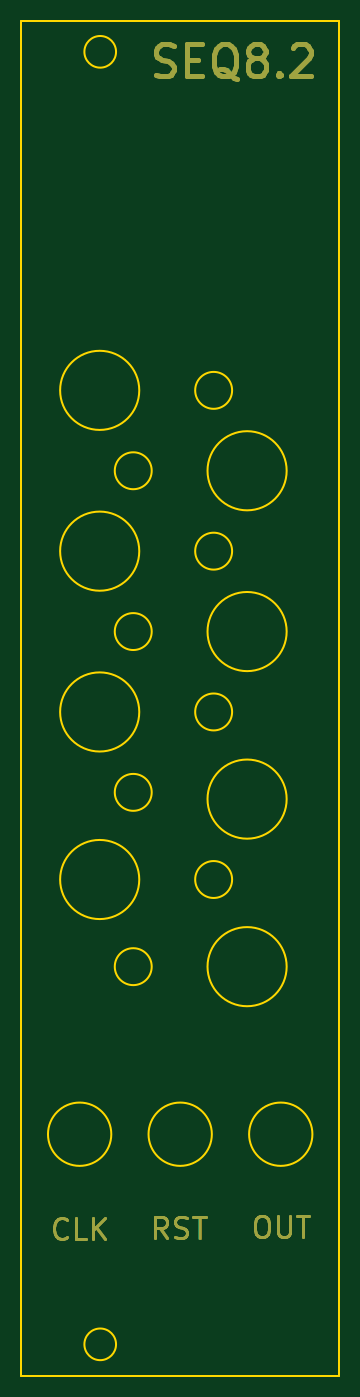
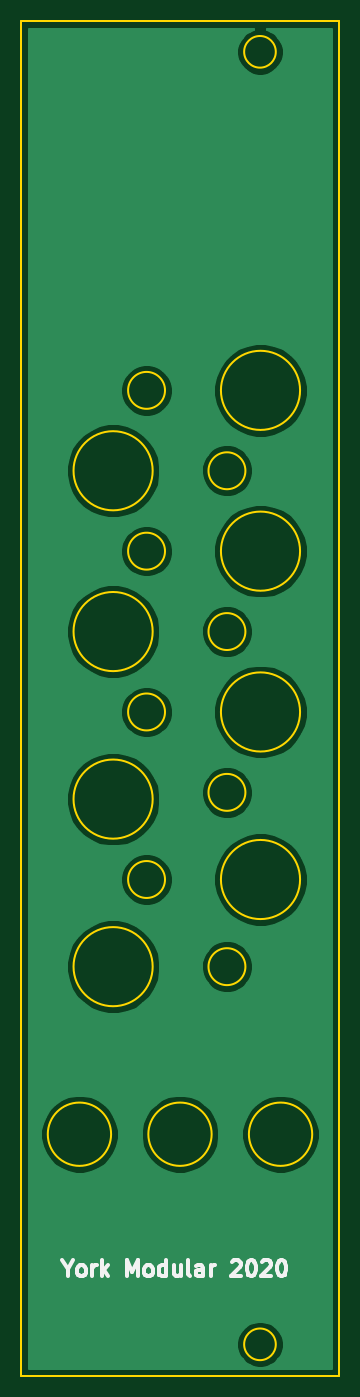
Circuit board: 11 layer files. Board 30.1 x 128.4 mm.
- bottom_copper: seq8.2-panel-B_Cu.gbl (36937 bytes)
- bottom_mask: seq8.2-panel-B_Mask.gbs (550 bytes)
- paste: seq8.2-panel-B_Paste.gbp (545 bytes)
- bottom_silk: seq8.2-panel-B_SilkS.gbo (4880 bytes)
- outline: seq8.2-panel-Edge_Cuts.gko (2365 bytes)
- top_copper: seq8.2-panel-F_Cu.gtl (5454 bytes)
- top_mask: seq8.2-panel-F_Mask.gts (10122 bytes)
- paste: seq8.2-panel-F_Paste.gtp (545 bytes)
- top_silk: seq8.2-panel-F_SilkS.gto (546 bytes)
- drill: seq8.2-panel-NPTH.drl (341 bytes)
- drill: seq8.2-panel-PTH.drl (337 bytes)

=== bottom_copper: seq8.2-panel-B_Cu.gbl (36937 bytes, source omitted) ===
=== bottom_mask: seq8.2-panel-B_Mask.gbs ===
G04 #@! TF.GenerationSoftware,KiCad,Pcbnew,5.1.7-a382d34a8~87~ubuntu18.04.1*
G04 #@! TF.CreationDate,2021-01-14T14:15:41+00:00*
G04 #@! TF.ProjectId,seq8.2-panel,73657138-2e32-42d7-9061-6e656c2e6b69,rev?*
G04 #@! TF.SameCoordinates,Original*
G04 #@! TF.FileFunction,Soldermask,Bot*
G04 #@! TF.FilePolarity,Negative*
%FSLAX46Y46*%
G04 Gerber Fmt 4.6, Leading zero omitted, Abs format (unit mm)*
G04 Created by KiCad (PCBNEW 5.1.7-a382d34a8~87~ubuntu18.04.1) date 2021-01-14 14:15:41*
%MOMM*%
%LPD*%
G01*
G04 APERTURE LIST*
G04 APERTURE END LIST*
M02*

=== paste: seq8.2-panel-B_Paste.gbp ===
G04 #@! TF.GenerationSoftware,KiCad,Pcbnew,5.1.7-a382d34a8~87~ubuntu18.04.1*
G04 #@! TF.CreationDate,2021-01-14T14:15:41+00:00*
G04 #@! TF.ProjectId,seq8.2-panel,73657138-2e32-42d7-9061-6e656c2e6b69,rev?*
G04 #@! TF.SameCoordinates,Original*
G04 #@! TF.FileFunction,Paste,Bot*
G04 #@! TF.FilePolarity,Positive*
%FSLAX46Y46*%
G04 Gerber Fmt 4.6, Leading zero omitted, Abs format (unit mm)*
G04 Created by KiCad (PCBNEW 5.1.7-a382d34a8~87~ubuntu18.04.1) date 2021-01-14 14:15:41*
%MOMM*%
%LPD*%
G01*
G04 APERTURE LIST*
G04 APERTURE END LIST*
M02*

=== bottom_silk: seq8.2-panel-B_SilkS.gbo ===
G04 #@! TF.GenerationSoftware,KiCad,Pcbnew,5.1.7-a382d34a8~87~ubuntu18.04.1*
G04 #@! TF.CreationDate,2021-01-14T14:15:41+00:00*
G04 #@! TF.ProjectId,seq8.2-panel,73657138-2e32-42d7-9061-6e656c2e6b69,rev?*
G04 #@! TF.SameCoordinates,Original*
G04 #@! TF.FileFunction,Legend,Bot*
G04 #@! TF.FilePolarity,Positive*
%FSLAX46Y46*%
G04 Gerber Fmt 4.6, Leading zero omitted, Abs format (unit mm)*
G04 Created by KiCad (PCBNEW 5.1.7-a382d34a8~87~ubuntu18.04.1) date 2021-01-14 14:15:41*
%MOMM*%
%LPD*%
G01*
G04 APERTURE LIST*
%ADD10C,0.375000*%
G04 APERTURE END LIST*
D10*
X105028571Y-146114285D02*
X105028571Y-146828571D01*
X105528571Y-145328571D02*
X105028571Y-146114285D01*
X104528571Y-145328571D01*
X103814285Y-146828571D02*
X103957142Y-146757142D01*
X104028571Y-146685714D01*
X104100000Y-146542857D01*
X104100000Y-146114285D01*
X104028571Y-145971428D01*
X103957142Y-145900000D01*
X103814285Y-145828571D01*
X103600000Y-145828571D01*
X103457142Y-145900000D01*
X103385714Y-145971428D01*
X103314285Y-146114285D01*
X103314285Y-146542857D01*
X103385714Y-146685714D01*
X103457142Y-146757142D01*
X103600000Y-146828571D01*
X103814285Y-146828571D01*
X102671428Y-146828571D02*
X102671428Y-145828571D01*
X102671428Y-146114285D02*
X102600000Y-145971428D01*
X102528571Y-145900000D01*
X102385714Y-145828571D01*
X102242857Y-145828571D01*
X101742857Y-146828571D02*
X101742857Y-145328571D01*
X101600000Y-146257142D02*
X101171428Y-146828571D01*
X101171428Y-145828571D02*
X101742857Y-146400000D01*
X99385714Y-146828571D02*
X99385714Y-145328571D01*
X98885714Y-146400000D01*
X98385714Y-145328571D01*
X98385714Y-146828571D01*
X97457142Y-146828571D02*
X97600000Y-146757142D01*
X97671428Y-146685714D01*
X97742857Y-146542857D01*
X97742857Y-146114285D01*
X97671428Y-145971428D01*
X97600000Y-145900000D01*
X97457142Y-145828571D01*
X97242857Y-145828571D01*
X97100000Y-145900000D01*
X97028571Y-145971428D01*
X96957142Y-146114285D01*
X96957142Y-146542857D01*
X97028571Y-146685714D01*
X97100000Y-146757142D01*
X97242857Y-146828571D01*
X97457142Y-146828571D01*
X95671428Y-146828571D02*
X95671428Y-145328571D01*
X95671428Y-146757142D02*
X95814285Y-146828571D01*
X96100000Y-146828571D01*
X96242857Y-146757142D01*
X96314285Y-146685714D01*
X96385714Y-146542857D01*
X96385714Y-146114285D01*
X96314285Y-145971428D01*
X96242857Y-145900000D01*
X96100000Y-145828571D01*
X95814285Y-145828571D01*
X95671428Y-145900000D01*
X94314285Y-145828571D02*
X94314285Y-146828571D01*
X94957142Y-145828571D02*
X94957142Y-146614285D01*
X94885714Y-146757142D01*
X94742857Y-146828571D01*
X94528571Y-146828571D01*
X94385714Y-146757142D01*
X94314285Y-146685714D01*
X93385714Y-146828571D02*
X93528571Y-146757142D01*
X93600000Y-146614285D01*
X93600000Y-145328571D01*
X92171428Y-146828571D02*
X92171428Y-146042857D01*
X92242857Y-145900000D01*
X92385714Y-145828571D01*
X92671428Y-145828571D01*
X92814285Y-145900000D01*
X92171428Y-146757142D02*
X92314285Y-146828571D01*
X92671428Y-146828571D01*
X92814285Y-146757142D01*
X92885714Y-146614285D01*
X92885714Y-146471428D01*
X92814285Y-146328571D01*
X92671428Y-146257142D01*
X92314285Y-146257142D01*
X92171428Y-146185714D01*
X91457142Y-146828571D02*
X91457142Y-145828571D01*
X91457142Y-146114285D02*
X91385714Y-145971428D01*
X91314285Y-145900000D01*
X91171428Y-145828571D01*
X91028571Y-145828571D01*
X89457142Y-145471428D02*
X89385714Y-145400000D01*
X89242857Y-145328571D01*
X88885714Y-145328571D01*
X88742857Y-145400000D01*
X88671428Y-145471428D01*
X88600000Y-145614285D01*
X88600000Y-145757142D01*
X88671428Y-145971428D01*
X89528571Y-146828571D01*
X88600000Y-146828571D01*
X87671428Y-145328571D02*
X87528571Y-145328571D01*
X87385714Y-145400000D01*
X87314285Y-145471428D01*
X87242857Y-145614285D01*
X87171428Y-145900000D01*
X87171428Y-146257142D01*
X87242857Y-146542857D01*
X87314285Y-146685714D01*
X87385714Y-146757142D01*
X87528571Y-146828571D01*
X87671428Y-146828571D01*
X87814285Y-146757142D01*
X87885714Y-146685714D01*
X87957142Y-146542857D01*
X88028571Y-146257142D01*
X88028571Y-145900000D01*
X87957142Y-145614285D01*
X87885714Y-145471428D01*
X87814285Y-145400000D01*
X87671428Y-145328571D01*
X86600000Y-145471428D02*
X86528571Y-145400000D01*
X86385714Y-145328571D01*
X86028571Y-145328571D01*
X85885714Y-145400000D01*
X85814285Y-145471428D01*
X85742857Y-145614285D01*
X85742857Y-145757142D01*
X85814285Y-145971428D01*
X86671428Y-146828571D01*
X85742857Y-146828571D01*
X84814285Y-145328571D02*
X84671428Y-145328571D01*
X84528571Y-145400000D01*
X84457142Y-145471428D01*
X84385714Y-145614285D01*
X84314285Y-145900000D01*
X84314285Y-146257142D01*
X84385714Y-146542857D01*
X84457142Y-146685714D01*
X84528571Y-146757142D01*
X84671428Y-146828571D01*
X84814285Y-146828571D01*
X84957142Y-146757142D01*
X85028571Y-146685714D01*
X85100000Y-146542857D01*
X85171428Y-146257142D01*
X85171428Y-145900000D01*
X85100000Y-145614285D01*
X85028571Y-145471428D01*
X84957142Y-145400000D01*
X84814285Y-145328571D01*
M02*

=== outline: seq8.2-panel-Edge_Cuts.gko ===
G04 #@! TF.GenerationSoftware,KiCad,Pcbnew,5.1.7-a382d34a8~87~ubuntu18.04.1*
G04 #@! TF.CreationDate,2021-01-14T14:15:41+00:00*
G04 #@! TF.ProjectId,seq8.2-panel,73657138-2e32-42d7-9061-6e656c2e6b69,rev?*
G04 #@! TF.SameCoordinates,Original*
G04 #@! TF.FileFunction,Profile,NP*
%FSLAX46Y46*%
G04 Gerber Fmt 4.6, Leading zero omitted, Abs format (unit mm)*
G04 Created by KiCad (PCBNEW 5.1.7-a382d34a8~87~ubuntu18.04.1) date 2021-01-14 14:15:41*
%MOMM*%
%LPD*%
G01*
G04 APERTURE LIST*
G04 #@! TA.AperFunction,Profile*
%ADD10C,0.200000*%
G04 #@! TD*
G04 APERTURE END LIST*
D10*
X109430450Y-27902180D02*
X109430450Y-156302180D01*
X88290450Y-153302180D02*
G75*
G03*
X88290450Y-153302180I-1500000J0D01*
G01*
X88290450Y-30802180D02*
G75*
G03*
X88290450Y-30802180I-1500000J0D01*
G01*
X90490450Y-93367180D02*
G75*
G03*
X90490450Y-93367180I-3750000J0D01*
G01*
X104460450Y-85747180D02*
G75*
G03*
X104460450Y-85747180I-3750000J0D01*
G01*
X91670450Y-100987180D02*
G75*
G03*
X91670450Y-100987180I-1750000J0D01*
G01*
X99290450Y-93367180D02*
G75*
G03*
X99290450Y-93367180I-1750000J0D01*
G01*
X91670450Y-85747180D02*
G75*
G03*
X91670450Y-85747180I-1750000J0D01*
G01*
X104460450Y-117507180D02*
G75*
G03*
X104460450Y-117507180I-3750000J0D01*
G01*
X90490450Y-109247180D02*
G75*
G03*
X90490450Y-109247180I-3750000J0D01*
G01*
X104460450Y-101627180D02*
G75*
G03*
X104460450Y-101627180I-3750000J0D01*
G01*
X90490450Y-62887180D02*
G75*
G03*
X90490450Y-62887180I-3750000J0D01*
G01*
X106900450Y-133387180D02*
G75*
G03*
X106900450Y-133387180I-3000000J0D01*
G01*
X99290450Y-78127180D02*
G75*
G03*
X99290450Y-78127180I-1750000J0D01*
G01*
X91670450Y-70507180D02*
G75*
G03*
X91670450Y-70507180I-1750000J0D01*
G01*
X99290450Y-62887180D02*
G75*
G03*
X99290450Y-62887180I-1750000J0D01*
G01*
X90490450Y-78127180D02*
G75*
G03*
X90490450Y-78127180I-3750000J0D01*
G01*
X104460450Y-70507180D02*
G75*
G03*
X104460450Y-70507180I-3750000J0D01*
G01*
X79290450Y-156302180D02*
X79290450Y-27902180D01*
X97370450Y-133387180D02*
G75*
G03*
X97370450Y-133387180I-3000000J0D01*
G01*
X87840450Y-133387180D02*
G75*
G03*
X87840450Y-133387180I-3000000J0D01*
G01*
X91670450Y-117507180D02*
G75*
G03*
X91670450Y-117507180I-1750000J0D01*
G01*
X99290450Y-109247180D02*
G75*
G03*
X99290450Y-109247180I-1750000J0D01*
G01*
X109430450Y-156302180D02*
X79290450Y-156302180D01*
X79290450Y-27902180D02*
X109430450Y-27902180D01*
M02*

=== top_copper: seq8.2-panel-F_Cu.gtl ===
G04 #@! TF.GenerationSoftware,KiCad,Pcbnew,5.1.7-a382d34a8~87~ubuntu18.04.1*
G04 #@! TF.CreationDate,2021-01-14T14:15:41+00:00*
G04 #@! TF.ProjectId,seq8.2-panel,73657138-2e32-42d7-9061-6e656c2e6b69,rev?*
G04 #@! TF.SameCoordinates,Original*
G04 #@! TF.FileFunction,Copper,L1,Top*
G04 #@! TF.FilePolarity,Positive*
%FSLAX46Y46*%
G04 Gerber Fmt 4.6, Leading zero omitted, Abs format (unit mm)*
G04 Created by KiCad (PCBNEW 5.1.7-a382d34a8~87~ubuntu18.04.1) date 2021-01-14 14:15:41*
%MOMM*%
%LPD*%
G01*
G04 APERTURE LIST*
G04 #@! TA.AperFunction,NonConductor*
%ADD10C,0.300000*%
G04 #@! TD*
G04 #@! TA.AperFunction,NonConductor*
%ADD11C,0.500000*%
G04 #@! TD*
G04 APERTURE END LIST*
D10*
X101898700Y-141106661D02*
X102279652Y-141106661D01*
X102470128Y-141201900D01*
X102660604Y-141392376D01*
X102755842Y-141773328D01*
X102755842Y-142439995D01*
X102660604Y-142820947D01*
X102470128Y-143011423D01*
X102279652Y-143106661D01*
X101898700Y-143106661D01*
X101708223Y-143011423D01*
X101517747Y-142820947D01*
X101422509Y-142439995D01*
X101422509Y-141773328D01*
X101517747Y-141392376D01*
X101708223Y-141201900D01*
X101898700Y-141106661D01*
X103612985Y-141106661D02*
X103612985Y-142725709D01*
X103708223Y-142916185D01*
X103803461Y-143011423D01*
X103993938Y-143106661D01*
X104374890Y-143106661D01*
X104565366Y-143011423D01*
X104660604Y-142916185D01*
X104755842Y-142725709D01*
X104755842Y-141106661D01*
X105422509Y-141106661D02*
X106565366Y-141106661D01*
X105993938Y-143106661D02*
X105993938Y-141106661D01*
X93151461Y-143195561D02*
X92484795Y-142243180D01*
X92008604Y-143195561D02*
X92008604Y-141195561D01*
X92770509Y-141195561D01*
X92960985Y-141290800D01*
X93056223Y-141386038D01*
X93151461Y-141576514D01*
X93151461Y-141862228D01*
X93056223Y-142052704D01*
X92960985Y-142147942D01*
X92770509Y-142243180D01*
X92008604Y-142243180D01*
X93913366Y-143100323D02*
X94199080Y-143195561D01*
X94675271Y-143195561D01*
X94865747Y-143100323D01*
X94960985Y-143005085D01*
X95056223Y-142814609D01*
X95056223Y-142624133D01*
X94960985Y-142433657D01*
X94865747Y-142338419D01*
X94675271Y-142243180D01*
X94294319Y-142147942D01*
X94103842Y-142052704D01*
X94008604Y-141957466D01*
X93913366Y-141766990D01*
X93913366Y-141576514D01*
X94008604Y-141386038D01*
X94103842Y-141290800D01*
X94294319Y-141195561D01*
X94770509Y-141195561D01*
X95056223Y-141290800D01*
X95627652Y-141195561D02*
X96770509Y-141195561D01*
X96199080Y-143195561D02*
X96199080Y-141195561D01*
X83658223Y-143119385D02*
X83562985Y-143214623D01*
X83277271Y-143309861D01*
X83086795Y-143309861D01*
X82801080Y-143214623D01*
X82610604Y-143024147D01*
X82515366Y-142833671D01*
X82420128Y-142452719D01*
X82420128Y-142167004D01*
X82515366Y-141786052D01*
X82610604Y-141595576D01*
X82801080Y-141405100D01*
X83086795Y-141309861D01*
X83277271Y-141309861D01*
X83562985Y-141405100D01*
X83658223Y-141500338D01*
X85467747Y-143309861D02*
X84515366Y-143309861D01*
X84515366Y-141309861D01*
X86134414Y-143309861D02*
X86134414Y-141309861D01*
X87277271Y-143309861D02*
X86420128Y-142167004D01*
X87277271Y-141309861D02*
X86134414Y-142452719D01*
D11*
X92045757Y-32964285D02*
X92474328Y-33107142D01*
X93188614Y-33107142D01*
X93474328Y-32964285D01*
X93617185Y-32821428D01*
X93760042Y-32535714D01*
X93760042Y-32250000D01*
X93617185Y-31964285D01*
X93474328Y-31821428D01*
X93188614Y-31678571D01*
X92617185Y-31535714D01*
X92331471Y-31392857D01*
X92188614Y-31250000D01*
X92045757Y-30964285D01*
X92045757Y-30678571D01*
X92188614Y-30392857D01*
X92331471Y-30250000D01*
X92617185Y-30107142D01*
X93331471Y-30107142D01*
X93760042Y-30250000D01*
X95045757Y-31535714D02*
X96045757Y-31535714D01*
X96474328Y-33107142D02*
X95045757Y-33107142D01*
X95045757Y-30107142D01*
X96474328Y-30107142D01*
X99760042Y-33392857D02*
X99474328Y-33250000D01*
X99188614Y-32964285D01*
X98760042Y-32535714D01*
X98474328Y-32392857D01*
X98188614Y-32392857D01*
X98331471Y-33107142D02*
X98045757Y-32964285D01*
X97760042Y-32678571D01*
X97617185Y-32107142D01*
X97617185Y-31107142D01*
X97760042Y-30535714D01*
X98045757Y-30250000D01*
X98331471Y-30107142D01*
X98902900Y-30107142D01*
X99188614Y-30250000D01*
X99474328Y-30535714D01*
X99617185Y-31107142D01*
X99617185Y-32107142D01*
X99474328Y-32678571D01*
X99188614Y-32964285D01*
X98902900Y-33107142D01*
X98331471Y-33107142D01*
X101331471Y-31392857D02*
X101045757Y-31250000D01*
X100902900Y-31107142D01*
X100760042Y-30821428D01*
X100760042Y-30678571D01*
X100902900Y-30392857D01*
X101045757Y-30250000D01*
X101331471Y-30107142D01*
X101902900Y-30107142D01*
X102188614Y-30250000D01*
X102331471Y-30392857D01*
X102474328Y-30678571D01*
X102474328Y-30821428D01*
X102331471Y-31107142D01*
X102188614Y-31250000D01*
X101902900Y-31392857D01*
X101331471Y-31392857D01*
X101045757Y-31535714D01*
X100902900Y-31678571D01*
X100760042Y-31964285D01*
X100760042Y-32535714D01*
X100902900Y-32821428D01*
X101045757Y-32964285D01*
X101331471Y-33107142D01*
X101902900Y-33107142D01*
X102188614Y-32964285D01*
X102331471Y-32821428D01*
X102474328Y-32535714D01*
X102474328Y-31964285D01*
X102331471Y-31678571D01*
X102188614Y-31535714D01*
X101902900Y-31392857D01*
X103760042Y-32821428D02*
X103902900Y-32964285D01*
X103760042Y-33107142D01*
X103617185Y-32964285D01*
X103760042Y-32821428D01*
X103760042Y-33107142D01*
X105045757Y-30392857D02*
X105188614Y-30250000D01*
X105474328Y-30107142D01*
X106188614Y-30107142D01*
X106474328Y-30250000D01*
X106617185Y-30392857D01*
X106760042Y-30678571D01*
X106760042Y-30964285D01*
X106617185Y-31392857D01*
X104902900Y-33107142D01*
X106760042Y-33107142D01*
M02*

=== top_mask: seq8.2-panel-F_Mask.gts (10122 bytes, source omitted) ===
=== paste: seq8.2-panel-F_Paste.gtp ===
G04 #@! TF.GenerationSoftware,KiCad,Pcbnew,5.1.7-a382d34a8~87~ubuntu18.04.1*
G04 #@! TF.CreationDate,2021-01-14T14:15:41+00:00*
G04 #@! TF.ProjectId,seq8.2-panel,73657138-2e32-42d7-9061-6e656c2e6b69,rev?*
G04 #@! TF.SameCoordinates,Original*
G04 #@! TF.FileFunction,Paste,Top*
G04 #@! TF.FilePolarity,Positive*
%FSLAX46Y46*%
G04 Gerber Fmt 4.6, Leading zero omitted, Abs format (unit mm)*
G04 Created by KiCad (PCBNEW 5.1.7-a382d34a8~87~ubuntu18.04.1) date 2021-01-14 14:15:41*
%MOMM*%
%LPD*%
G01*
G04 APERTURE LIST*
G04 APERTURE END LIST*
M02*

=== top_silk: seq8.2-panel-F_SilkS.gto ===
G04 #@! TF.GenerationSoftware,KiCad,Pcbnew,5.1.7-a382d34a8~87~ubuntu18.04.1*
G04 #@! TF.CreationDate,2021-01-14T14:15:41+00:00*
G04 #@! TF.ProjectId,seq8.2-panel,73657138-2e32-42d7-9061-6e656c2e6b69,rev?*
G04 #@! TF.SameCoordinates,Original*
G04 #@! TF.FileFunction,Legend,Top*
G04 #@! TF.FilePolarity,Positive*
%FSLAX46Y46*%
G04 Gerber Fmt 4.6, Leading zero omitted, Abs format (unit mm)*
G04 Created by KiCad (PCBNEW 5.1.7-a382d34a8~87~ubuntu18.04.1) date 2021-01-14 14:15:41*
%MOMM*%
%LPD*%
G01*
G04 APERTURE LIST*
G04 APERTURE END LIST*
M02*

=== drill: seq8.2-panel-NPTH.drl ===
M48
; DRILL file {KiCad 5.1.7-a382d34a8~87~ubuntu18.04.1} date Thu Jan 14 14:15:39 2021
; FORMAT={2:4/ absolute / inch / suppress trailing zeros}
; #@! TF.CreationDate,2021-01-14T14:15:39+00:00
; #@! TF.GenerationSoftware,Kicad,Pcbnew,5.1.7-a382d34a8~87~ubuntu18.04.1
; #@! TF.FileFunction,NonPlated,1,2,NPTH
FMAT,2
INCH,LZ
%
G90
G05
T0
M30

=== drill: seq8.2-panel-PTH.drl ===
M48
; DRILL file {KiCad 5.1.7-a382d34a8~87~ubuntu18.04.1} date Thu Jan 14 14:15:39 2021
; FORMAT={2:4/ absolute / inch / suppress trailing zeros}
; #@! TF.CreationDate,2021-01-14T14:15:39+00:00
; #@! TF.GenerationSoftware,Kicad,Pcbnew,5.1.7-a382d34a8~87~ubuntu18.04.1
; #@! TF.FileFunction,Plated,1,2,PTH
FMAT,2
INCH,LZ
%
G90
G05
T0
M30

